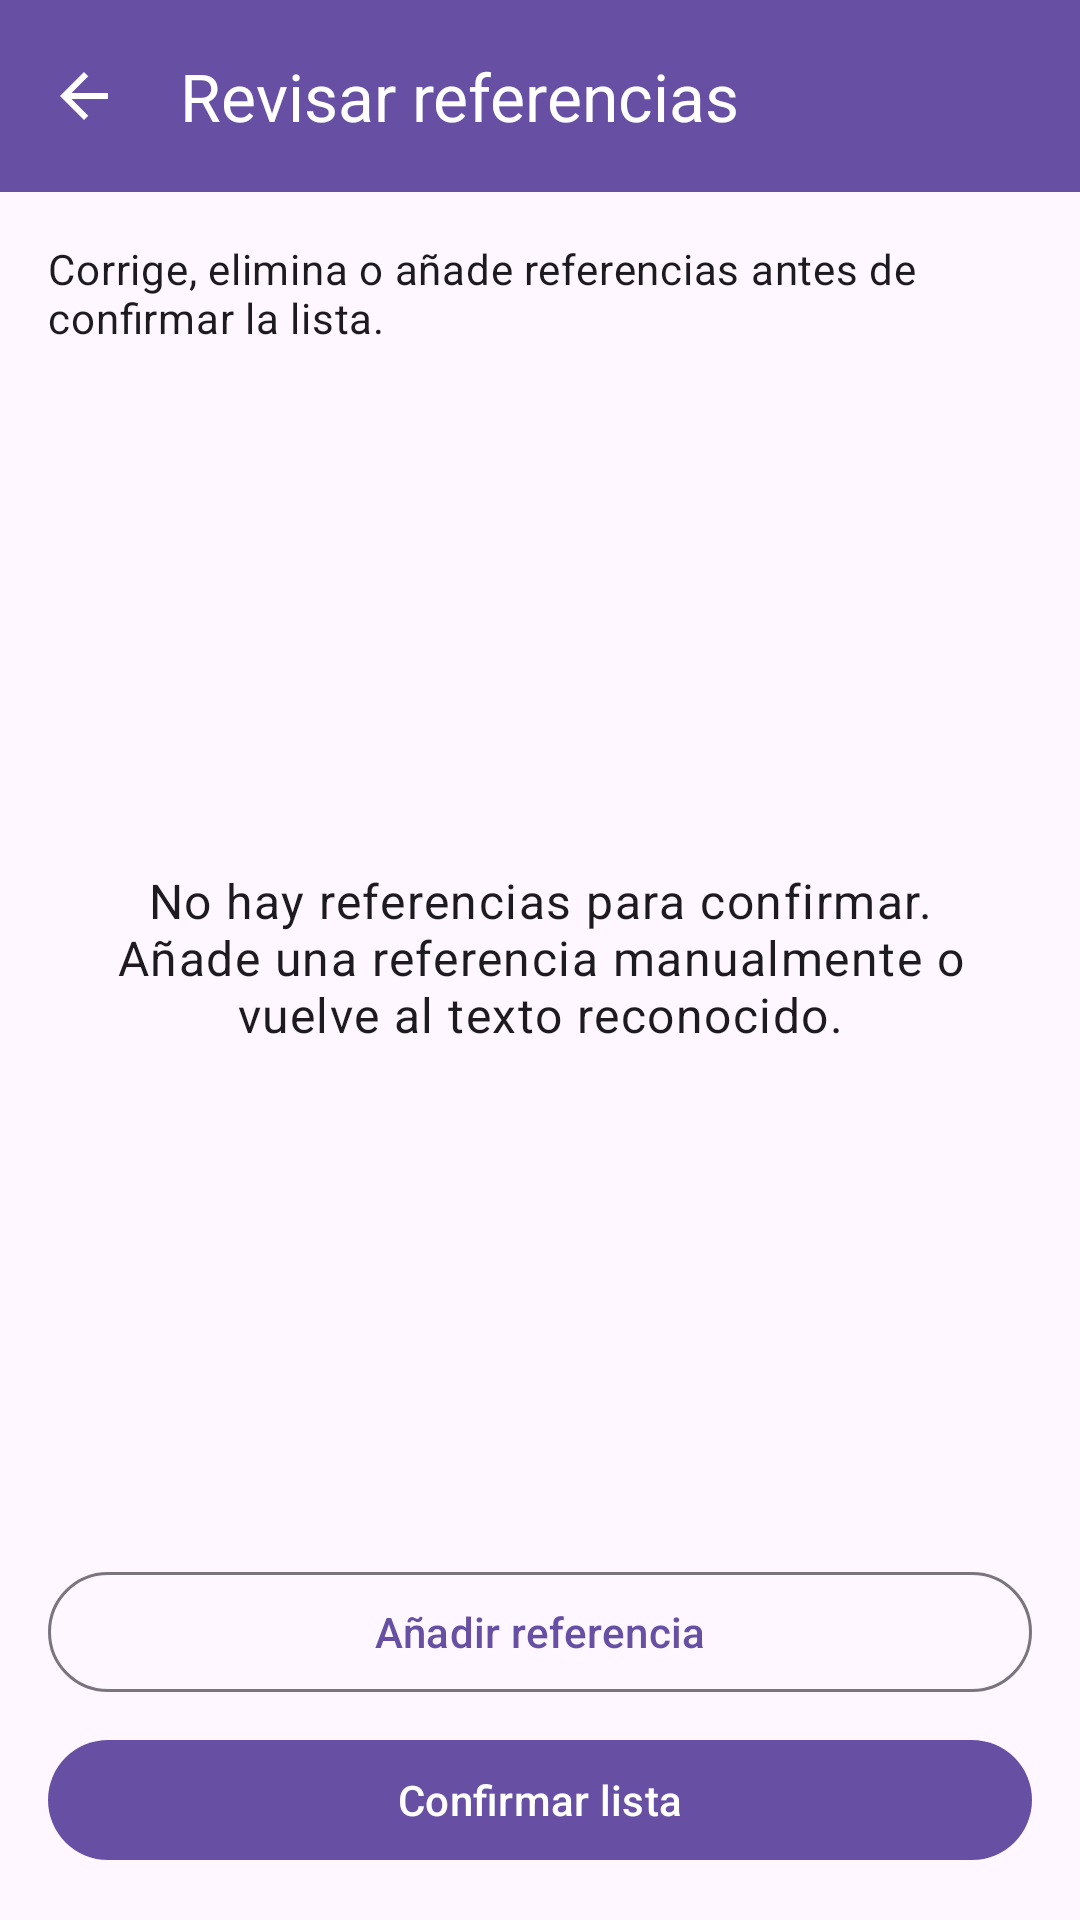

Write the Android layout XML for this screen, with the resource values it uses.
<!-- AndroidManifest.xml: application theme Theme.AlmacenTracker -->
<!-- res/layout/activity_reference_list_review.xml -->
<?xml version="1.0" encoding="utf-8"?>
<androidx.constraintlayout.widget.ConstraintLayout
    xmlns:android="http://schemas.android.com/apk/res/android"
    xmlns:app="http://schemas.android.com/apk/res-auto"
    android:layout_width="match_parent"
    android:layout_height="match_parent">

    <com.google.android.material.appbar.MaterialToolbar
        android:id="@+id/toolbar"
        android:layout_width="0dp"
        android:layout_height="?attr/actionBarSize"
        android:background="?attr/colorPrimary"
        app:navigationIcon="@drawable/ic_arrow_back"
        app:navigationIconTint="?attr/colorOnPrimary"
        app:navigationContentDescription="@string/navigate_back_action"
        app:title="@string/reference_list_review_title"
        app:titleTextColor="?attr/colorOnPrimary"
        app:layout_constraintEnd_toEndOf="parent"
        app:layout_constraintStart_toStartOf="parent"
        app:layout_constraintTop_toTopOf="parent" />

    <TextView
        android:id="@+id/descriptionText"
        android:layout_width="0dp"
        android:layout_height="wrap_content"
        android:layout_margin="16dp"
        android:text="@string/reference_list_review_description"
        android:textAppearance="?attr/textAppearanceBodyMedium"
        app:layout_constraintEnd_toEndOf="parent"
        app:layout_constraintStart_toStartOf="parent"
        app:layout_constraintTop_toBottomOf="@id/toolbar" />

    <TextView
        android:id="@+id/countText"
        android:layout_width="0dp"
        android:layout_height="wrap_content"
        android:layout_marginHorizontal="16dp"
        android:accessibilityLiveRegion="polite"
        android:textAppearance="?attr/textAppearanceTitleSmall"
        app:layout_constraintEnd_toEndOf="parent"
        app:layout_constraintStart_toStartOf="parent"
        app:layout_constraintTop_toBottomOf="@id/descriptionText" />

    <androidx.recyclerview.widget.RecyclerView
        android:id="@+id/referencesRecyclerView"
        android:layout_width="0dp"
        android:layout_height="0dp"
        android:clipToPadding="false"
        android:paddingVertical="8dp"
        app:layoutManager="androidx.recyclerview.widget.LinearLayoutManager"
        app:layout_constraintBottom_toTopOf="@id/actionsContainer"
        app:layout_constraintEnd_toEndOf="parent"
        app:layout_constraintStart_toStartOf="parent"
        app:layout_constraintTop_toBottomOf="@id/countText" />

    <com.google.android.material.floatingactionbutton.FloatingActionButton
        android:id="@+id/fastScrollHandle"
        android:layout_width="wrap_content"
        android:layout_height="wrap_content"
        android:layout_marginEnd="4dp"
        android:alpha="0"
        android:clickable="true"
        android:contentDescription="@string/fast_scroll_to_bottom"
        android:focusable="true"
        android:visibility="gone"
        app:backgroundTint="?attr/colorSecondaryContainer"
        app:elevation="3dp"
        app:fabCustomSize="40dp"
        app:layout_constraintEnd_toEndOf="parent"
        app:layout_constraintTop_toTopOf="@id/referencesRecyclerView"
        app:maxImageSize="20dp"
        app:srcCompat="@drawable/ic_arrow_downward"
        app:tint="?attr/colorOnSecondaryContainer" />

    <LinearLayout
        android:id="@+id/emptyContainer"
        android:layout_width="0dp"
        android:layout_height="wrap_content"
        android:gravity="center"
        android:orientation="vertical"
        android:padding="24dp"
        app:layout_constraintBottom_toTopOf="@id/actionsContainer"
        app:layout_constraintEnd_toEndOf="parent"
        app:layout_constraintStart_toStartOf="parent"
        app:layout_constraintTop_toBottomOf="@id/countText">

        <TextView
            android:layout_width="match_parent"
            android:layout_height="wrap_content"
            android:gravity="center"
            android:text="@string/reference_list_review_empty"
            android:textAppearance="?attr/textAppearanceBodyLarge" />

    </LinearLayout>

    <LinearLayout
        android:id="@+id/actionsContainer"
        android:layout_width="0dp"
        android:layout_height="wrap_content"
        android:orientation="vertical"
        android:padding="16dp"
        app:layout_constraintBottom_toBottomOf="parent"
        app:layout_constraintEnd_toEndOf="parent"
        app:layout_constraintStart_toStartOf="parent">

        <com.google.android.material.button.MaterialButton
            android:id="@+id/addReferenceButton"
            style="@style/Widget.Material3.Button.OutlinedButton"
            android:layout_width="match_parent"
            android:layout_height="wrap_content"
            android:minHeight="48dp"
            android:text="@string/reference_list_review_add_action" />

        <com.google.android.material.button.MaterialButton
            android:id="@+id/confirmButton"
            android:layout_width="match_parent"
            android:layout_height="wrap_content"
            android:layout_marginTop="8dp"
            android:minHeight="48dp"
            android:text="@string/reference_list_review_confirm_action" />

    </LinearLayout>

</androidx.constraintlayout.widget.ConstraintLayout>
<!-- resources referenced by this layout -->
<resources>
  <!-- drawable ic_arrow_back (drawable) -->
  <vector xmlns:android="http://schemas.android.com/apk/res/android"
      android:width="24dp"
      android:height="24dp"
      android:viewportWidth="24"
      android:viewportHeight="24">
  
      <path
          android:fillColor="@android:color/white"
          android:pathData="M20,11H7.83l5.59,-5.59L12,4l-8,8 8,8 1.42,-1.41L7.83,13H20v-2z" />
  
  </vector>
  <!-- drawable ic_arrow_downward (drawable) -->
  <?xml version="1.0" encoding="utf-8"?>
  <vector xmlns:android="http://schemas.android.com/apk/res/android"
      android:width="24dp"
      android:height="24dp"
      android:viewportWidth="24"
      android:viewportHeight="24">
  
      <path
          android:fillColor="@android:color/white"
          android:pathData="M20,12l-1.41,-1.41L13,16.17V4h-2v12.17l-5.59,-5.58L4,12l8,8z" />
  
  </vector>
  <string name="fast_scroll_to_bottom">Ir al final de la lista</string>
  <string name="navigate_back_action">
          Volver
      </string>
  <string name="reference_list_review_add_action"> Añadir referencia </string>
  <string name="reference_list_review_confirm_action"> Confirmar lista </string>
  <string name="reference_list_review_description">
          Corrige, elimina o añade referencias antes de confirmar la lista.
      </string>
  <string name="reference_list_review_empty">
          No hay referencias para confirmar. Añade una referencia manualmente o vuelve al texto reconocido.
      </string>
  <string name="reference_list_review_title"> Revisar referencias </string>
  <style name="Theme.AlmacenTracker" parent="Base.Theme.AlmacenTracker" />
  <style name="Base.Theme.AlmacenTracker" parent="Theme.Material3.DayNight.NoActionBar">
          
          
      </style>
</resources>
